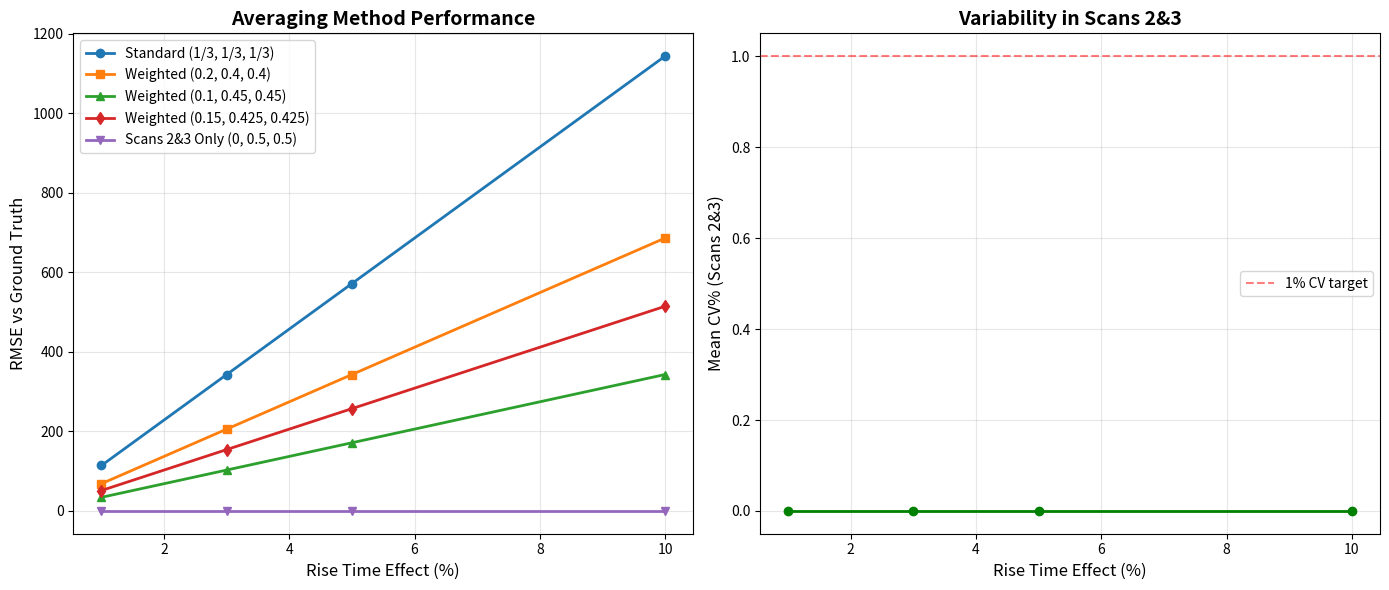

The script that saved this image:
"""Test script for optimizing 3-scan averaging to reduce first-scan rise time effects.

Two approaches tested:
1. Weighted average - less weight to scan 1, more to scans 2&3
2. CV% analysis - use only scans 2&3 for final average

Author: Testing weighted averaging for SPR measurements
Date: 2025-12-14
"""

import numpy as np
import matplotlib.pyplot as plt
from typing import Tuple, Dict


def simulate_scans_with_rise_time(
    baseline_spectrum: np.ndarray,
    rise_time_effect: float = 0.05,
    noise_level: float = 0.01
) -> Tuple[np.ndarray, np.ndarray, np.ndarray]:
    """Simulate 3 scans where scan 1 has rise time effects.
    
    Args:
        baseline_spectrum: Ground truth spectrum
        rise_time_effect: Fractional deviation for scan 1 (e.g., 0.05 = 5% lower)
        noise_level: Random noise added to each scan
        
    Returns:
        scan1, scan2, scan3 as numpy arrays
    """
    # Scan 1: Affected by rise time (systematically lower)
    scan1 = baseline_spectrum * (1 - rise_time_effect) + np.random.normal(0, noise_level, len(baseline_spectrum))
    
    # Scans 2 & 3: Stable, just noise
    scan2 = baseline_spectrum + np.random.normal(0, noise_level, len(baseline_spectrum))
    scan3 = baseline_spectrum + np.random.normal(0, noise_level, len(baseline_spectrum))
    
    return scan1, scan2, scan3


def standard_average(scan1: np.ndarray, scan2: np.ndarray, scan3: np.ndarray) -> np.ndarray:
    """Standard equal-weight average of 3 scans."""
    return np.mean([scan1, scan2, scan3], axis=0)


def weighted_average(
    scan1: np.ndarray, 
    scan2: np.ndarray, 
    scan3: np.ndarray,
    weights: Tuple[float, float, float] = (0.2, 0.4, 0.4)
) -> np.ndarray:
    """Weighted average giving less weight to scan 1.
    
    Args:
        scan1, scan2, scan3: Input spectra
        weights: Tuple of (w1, w2, w3) where w1 + w2 + w3 = 1.0
                 Default: (0.2, 0.4, 0.4) gives 20% to scan1, 40% each to scan2&3
                 
    Returns:
        Weighted average spectrum
    """
    w1, w2, w3 = weights
    assert abs(w1 + w2 + w3 - 1.0) < 1e-6, "Weights must sum to 1.0"
    return w1 * scan1 + w2 * scan2 + w3 * scan3


def scans_2_3_only(scan1: np.ndarray, scan2: np.ndarray, scan3: np.ndarray) -> Tuple[np.ndarray, float]:
    """Average only scans 2 and 3, report CV%.
    
    Args:
        scan1, scan2, scan3: Input spectra (scan1 ignored)
        
    Returns:
        average_spectrum: Mean of scan2 and scan3
        cv_percent: Coefficient of variation (%) between scan2 and scan3
    """
    # Average of scan 2 and 3
    avg_spectrum = np.mean([scan2, scan3], axis=0)
    
    # Calculate CV% across the spectrum
    # CV = (std / mean) * 100
    mean_vals = avg_spectrum
    std_vals = np.std([scan2, scan3], axis=0)
    
    # Compute mean CV% across all wavelengths (excluding zeros)
    mask = mean_vals > 1e-6  # Avoid division by zero
    cv_values = (std_vals[mask] / mean_vals[mask]) * 100
    mean_cv_percent = np.mean(cv_values)
    
    return avg_spectrum, mean_cv_percent


def calculate_rmse(predicted: np.ndarray, ground_truth: np.ndarray) -> float:
    """Calculate root mean squared error."""
    return np.sqrt(np.mean((predicted - ground_truth) ** 2))


def run_comparison_test(
    num_tests: int = 100,
    rise_time_effects: list = [0.01, 0.03, 0.05, 0.1],
    noise_level: float = 0.01
) -> Dict:
    """Run comparison tests across different rise time scenarios.
    
    Args:
        num_tests: Number of Monte Carlo simulations per scenario
        rise_time_effects: List of rise time effect magnitudes to test
        noise_level: Random noise level
        
    Returns:
        Dictionary with results for each method
    """
    results = {
        'rise_time_effects': rise_time_effects,
        'standard_rmse': [],
        'weighted_02_04_04_rmse': [],
        'weighted_01_045_045_rmse': [],
        'weighted_015_0425_0425_rmse': [],
        'scans_2_3_rmse': [],
        'scans_2_3_cv': []
    }
    
    # Ground truth spectrum (simulated SPR curve)
    wavelengths = np.linspace(600, 800, 2048)
    ground_truth = 30000 + 20000 * np.exp(-((wavelengths - 660) ** 2) / (2 * 15 ** 2))
    
    for rise_effect in rise_time_effects:
        rmse_standard = []
        rmse_weighted_02 = []
        rmse_weighted_01 = []
        rmse_weighted_015 = []
        rmse_scans_23 = []
        cv_scans_23 = []
        
        for _ in range(num_tests):
            # Simulate scans
            scan1, scan2, scan3 = simulate_scans_with_rise_time(
                ground_truth, 
                rise_time_effect=rise_effect,
                noise_level=noise_level
            )
            
            # Test all methods
            avg_standard = standard_average(scan1, scan2, scan3)
            avg_weighted_02 = weighted_average(scan1, scan2, scan3, weights=(0.2, 0.4, 0.4))
            avg_weighted_01 = weighted_average(scan1, scan2, scan3, weights=(0.1, 0.45, 0.45))
            avg_weighted_015 = weighted_average(scan1, scan2, scan3, weights=(0.15, 0.425, 0.425))
            avg_scans_23, cv_pct = scans_2_3_only(scan1, scan2, scan3)
            
            # Calculate RMSE vs ground truth
            rmse_standard.append(calculate_rmse(avg_standard, ground_truth))
            rmse_weighted_02.append(calculate_rmse(avg_weighted_02, ground_truth))
            rmse_weighted_01.append(calculate_rmse(avg_weighted_01, ground_truth))
            rmse_weighted_015.append(calculate_rmse(avg_weighted_015, ground_truth))
            rmse_scans_23.append(calculate_rmse(avg_scans_23, ground_truth))
            cv_scans_23.append(cv_pct)
        
        # Store mean results
        results['standard_rmse'].append(np.mean(rmse_standard))
        results['weighted_02_04_04_rmse'].append(np.mean(rmse_weighted_02))
        results['weighted_01_045_045_rmse'].append(np.mean(rmse_weighted_01))
        results['weighted_015_0425_0425_rmse'].append(np.mean(rmse_weighted_015))
        results['scans_2_3_rmse'].append(np.mean(rmse_scans_23))
        results['scans_2_3_cv'].append(np.mean(cv_scans_23))
    
    return results


def plot_results(results: Dict):
    """Plot comparison results."""
    fig, (ax1, ax2) = plt.subplots(1, 2, figsize=(14, 6))
    
    rise_effects_pct = [r * 100 for r in results['rise_time_effects']]
    
    # RMSE comparison
    ax1.plot(rise_effects_pct, results['standard_rmse'], 'o-', label='Standard (1/3, 1/3, 1/3)', linewidth=2)
    ax1.plot(rise_effects_pct, results['weighted_02_04_04_rmse'], 's-', label='Weighted (0.2, 0.4, 0.4)', linewidth=2)
    ax1.plot(rise_effects_pct, results['weighted_01_045_045_rmse'], '^-', label='Weighted (0.1, 0.45, 0.45)', linewidth=2)
    ax1.plot(rise_effects_pct, results['weighted_015_0425_0425_rmse'], 'd-', label='Weighted (0.15, 0.425, 0.425)', linewidth=2)
    ax1.plot(rise_effects_pct, results['scans_2_3_rmse'], 'v-', label='Scans 2&3 Only (0, 0.5, 0.5)', linewidth=2)
    
    ax1.set_xlabel('Rise Time Effect (%)', fontsize=12)
    ax1.set_ylabel('RMSE vs Ground Truth', fontsize=12)
    ax1.set_title('Averaging Method Performance', fontsize=14, fontweight='bold')
    ax1.legend(loc='upper left')
    ax1.grid(True, alpha=0.3)
    
    # CV% for scans 2&3 method
    ax2.plot(rise_effects_pct, results['scans_2_3_cv'], 'o-', color='green', linewidth=2)
    ax2.set_xlabel('Rise Time Effect (%)', fontsize=12)
    ax2.set_ylabel('Mean CV% (Scans 2&3)', fontsize=12)
    ax2.set_title('Variability in Scans 2&3', fontsize=14, fontweight='bold')
    ax2.grid(True, alpha=0.3)
    ax2.axhline(y=1.0, color='red', linestyle='--', alpha=0.5, label='1% CV target')
    ax2.legend()
    
    plt.tight_layout()
    plt.savefig('scan_averaging_optimization.png', dpi=150, bbox_inches='tight')
    print("\n✅ Plot saved as 'scan_averaging_optimization.png'")
    plt.show()


def print_results(results: Dict):
    """Print formatted results table."""
    print("\n" + "="*90)
    print("SCAN AVERAGING OPTIMIZATION RESULTS")
    print("="*90)
    print(f"{'Rise Effect':<12} {'Standard':<12} {'W(0.2,0.4,0.4)':<16} {'W(0.1,0.45,0.45)':<18} "
          f"{'W(0.15,0.425)':<16} {'Scans 2&3':<12} {'CV%':<8}")
    print("-"*90)
    
    for i, rise_effect in enumerate(results['rise_time_effects']):
        print(f"{rise_effect*100:>6.1f}%      "
              f"{results['standard_rmse'][i]:>8.2f}    "
              f"{results['weighted_02_04_04_rmse'][i]:>11.2f}     "
              f"{results['weighted_01_045_045_rmse'][i]:>13.2f}     "
              f"{results['weighted_015_0425_0425_rmse'][i]:>11.2f}     "
              f"{results['scans_2_3_rmse'][i]:>8.2f}      "
              f"{results['scans_2_3_cv'][i]:>5.2f}%")
    
    print("="*90)
    print("\n📊 INTERPRETATION:")
    print("   • Lower RMSE = Better accuracy vs ground truth")
    print("   • Lower CV% = More consistent between scan 2 and scan 3")
    print("\n💡 RECOMMENDATIONS:")
    
    # Find best performer for each rise time scenario
    for i, rise_effect in enumerate(results['rise_time_effects']):
        rmse_values = [
            results['standard_rmse'][i],
            results['weighted_02_04_04_rmse'][i],
            results['weighted_01_045_045_rmse'][i],
            results['weighted_015_0425_0425_rmse'][i],
            results['scans_2_3_rmse'][i]
        ]
        best_idx = np.argmin(rmse_values)
        methods = ['Standard', 'Weighted (0.2,0.4,0.4)', 'Weighted (0.1,0.45,0.45)', 
                   'Weighted (0.15,0.425,0.425)', 'Scans 2&3 Only']
        
        improvement = ((results['standard_rmse'][i] - rmse_values[best_idx]) / results['standard_rmse'][i]) * 100
        print(f"   • {rise_effect*100:.0f}% rise effect: Best = {methods[best_idx]} "
              f"({improvement:.1f}% better than standard)")


if __name__ == "__main__":
    print("\n🚀 Testing scan averaging optimization strategies...")
    print("   Scenario: First scan affected by LED rise time, scans 2&3 stable\n")
    
    # Run tests with different rise time magnitudes
    results = run_comparison_test(
        num_tests=100,  # Monte Carlo simulations
        rise_time_effects=[0.01, 0.03, 0.05, 0.1],  # 1%, 3%, 5%, 10% effects
        noise_level=0.01  # 1% random noise
    )
    
    # Display results
    print_results(results)
    
    # Plot results
    plot_results(results)
    
    print("\n✅ Test complete!\n")
